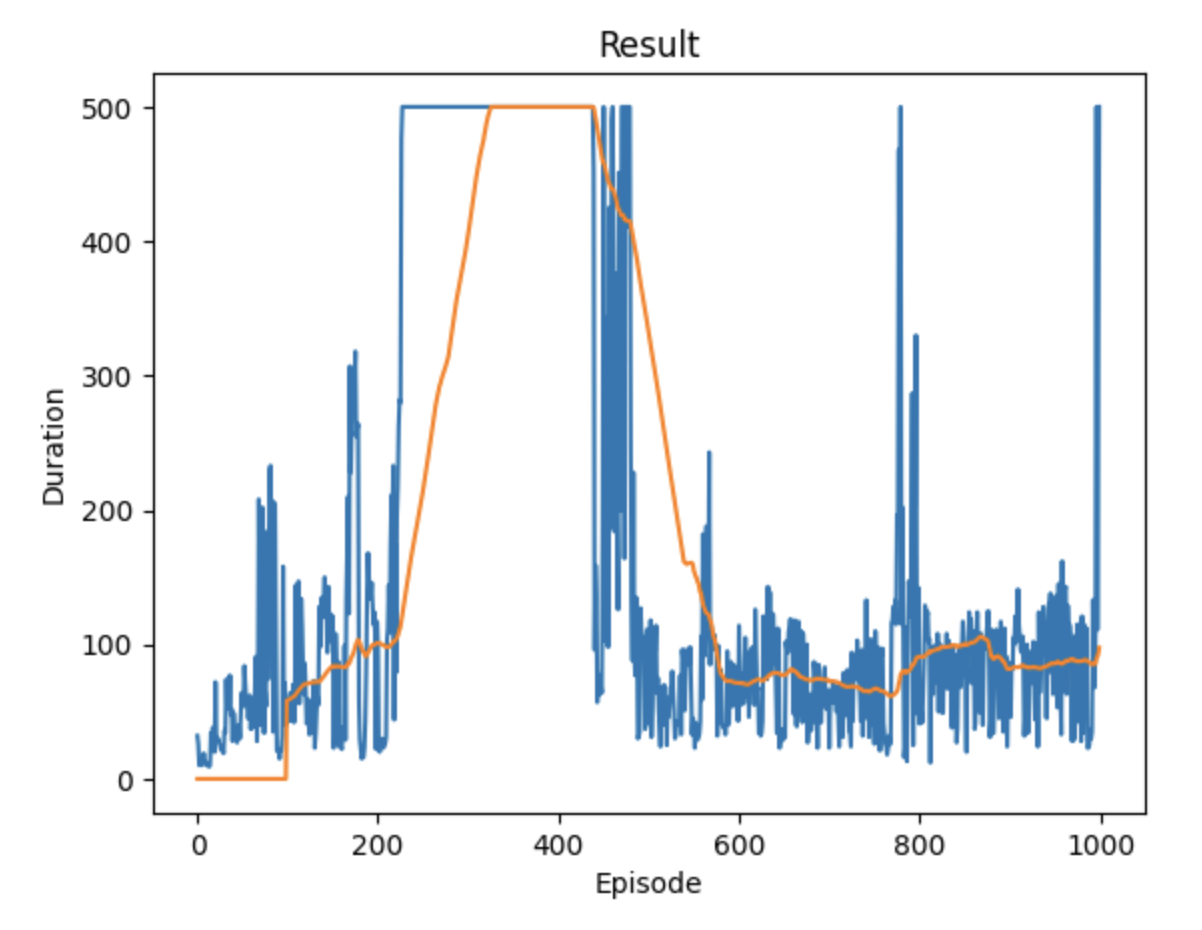

The file beside this chart, header and first rows:
32, 1692929470.2396789, 1692929470.298152
26, 1692929470, 1692929470
10, 1692929471, 1692929471
11, 1692929471, 1692929471
13, 1692929471, 1692929471
10, 1692929471, 1692929471
13, 1692929471, 1692929471
19, 1692929471, 1692929471
13, 1692929471, 1692929471
13, 1692929472, 1692929472
10, 1692929472, 1692929472
11, 1692929472, 1692929472
10, 1692929472, 1692929472
9, 1692929472, 1692929472
10, 1692929472, 1692929472
34, 1692929472, 1692929473
25, 1692929473, 1692929473
38, 1692929473, 1692929473
31, 1692929473, 1692929473
20, 1692929473, 1692929473
72, 1692929473, 1692929474
32, 1692929474, 1692929474
29, 1692929474, 1692929474
30, 1692929474, 1692929474
27, 1692929474, 1692929474
25, 1692929475, 1692929475
22, 1692929475, 1692929475
21, 1692929475, 1692929475
22, 1692929475, 1692929475
19, 1692929475, 1692929475
36, 1692929475, 1692929476
34, 1692929476, 1692929476
74, 1692929476, 1692929476
52, 1692929476, 1692929476
70, 1692929476, 1692929476
56, 1692929477, 1692929477
77, 1692929477, 1692929477
48, 1692929477, 1692929477
52, 1692929477, 1692929478
28, 1692929478, 1692929478
49, 1692929478, 1692929478
40, 1692929478, 1692929478
38, 1692929479, 1692929479
34, 1692929479, 1692929479
27, 1692929479, 1692929479
39, 1692929479, 1692929479
40, 1692929479, 1692929480
30, 1692929480, 1692929480
47, 1692929480, 1692929480
64, 1692929480, 1692929480
54, 1692929480, 1692929480
54, 1692929481, 1692929481
84, 1692929481, 1692929481
72, 1692929481, 1692929481
59, 1692929481, 1692929482
57, 1692929482, 1692929482
45, 1692929482, 1692929482
46, 1692929482, 1692929482
62, 1692929483, 1692929483
37, 1692929483, 1692929483
48, 1692929483, 1692929483
... 939 more rows
